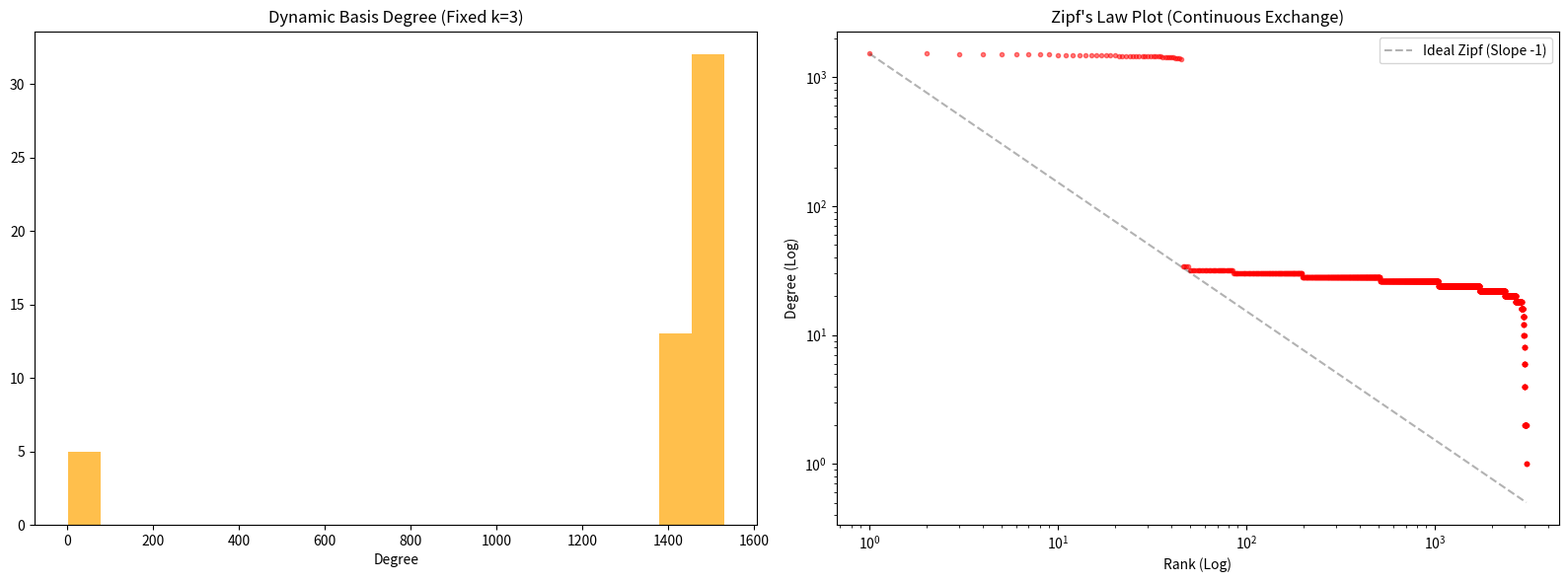

Write Python code to recreate this figure.
# %%
import numpy as np
import matplotlib.pyplot as plt

def run_main_growth_model(steps=3000, initial_rank=50, fixed_k=3):
    rank = initial_rank
    # matrix_A represents the relationship between Basis and Dependent elements
    matrix_A = np.zeros((rank, steps), dtype=int)
    basis_degrees = np.ones(rank)
    
    # Track the "Current Basis" - initially elements 0 to rank-1
    # This helps us track the identity of elements as they swap in and out
    current_basis_ids = list(range(rank))
    
    # 1. GROWTH WITH CONTINUOUS BASIS EXCHANGE
    for n in range(steps):
        # --- A. Standard Attachment ---
        prob = basis_degrees / basis_degrees.sum()
        selected_rows = np.random.choice(range(rank), size=fixed_k, replace=False, p=prob)
        
        for r in selected_rows:
            matrix_A[r, n] = 1
            # Note: basis_degrees[r] will be recalculated after pivot
            
        # --- B. THE EXCHANGE (Pivot) ---
        # The new element (column n) enters the basis.
        # It replaces the most "burdened" basis element it is connected to.
        pivot_row = selected_rows[np.argmax(basis_degrees[selected_rows])]
        
        # Binary Row Operations: XOR the pivot row into all other rows that use this element
        pivot_row_content = matrix_A[pivot_row, :].copy()
        for r in range(rank):
            if r != pivot_row and matrix_A[r, n] == 1:
                matrix_A[r, :] = np.bitwise_xor(matrix_A[r, :], pivot_row_content)
        
        # Update Degrees after the structure change
        basis_degrees = np.sum(matrix_A, axis=1) + 1
            
    # Calculate degrees for all elements
    dep_degrees = np.sum(matrix_A, axis=0) + 1 

    # --- VISUALIZATION ---
    fig, (ax1, ax2) = plt.subplots(1, 2, figsize=(16, 6))

    # Plot 1: Basis Degree Distribution (Histogram)
    ax1.hist(basis_degrees, bins=20, color='orange', alpha=0.7)
    ax1.set_title(f"Dynamic Basis Degree (Fixed k={fixed_k})")
    ax1.set_xlabel("Degree")

    # Plot 2: Zipf's Law (Log-Log)
    all_degrees = np.sort(np.concatenate([basis_degrees, dep_degrees]))[::-1]
    ranks = np.arange(1, len(all_degrees) + 1)
    ax2.loglog(ranks, all_degrees, 'ro', markersize=3, alpha=0.5)
    
    # Add a reference line for Power Law (slope -1)
    ax2.loglog(ranks, all_degrees[0] / ranks, 'k--', alpha=0.3, label="Ideal Zipf (Slope -1)")
    
    ax2.set_title("Zipf's Law Plot (Continuous Exchange)")
    ax2.set_ylabel("Degree (Log)")
    ax2.set_xlabel("Rank (Log)")
    ax2.legend()
    
    plt.tight_layout()
    plt.show()

run_main_growth_model()
# %%
